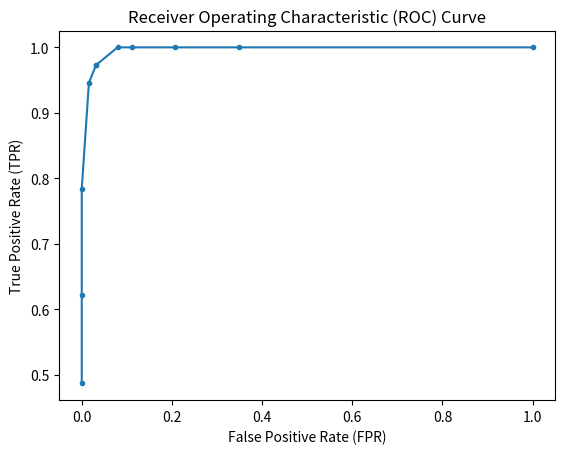

Reproduce this figure in Python.
from matplotlib import pyplot as plt
from numpy import random

random.seed(42)

truth_labels = [1 if random.rand() > 0.6 else 0 for _ in range(100)]
predicted_probs = [max(0, min(1, random.normal(loc=label, scale=0.3))) for label in truth_labels]

def roc_curve(truth_labels, predicted_probs):
    thresholds = [0.1 * i for i in range(11)]
    tprs, fprs = [], []
    for threshold in thresholds:
        tp = fp = tn = fn = 0
        # TODO: calculate TP, FP, TN, FN
        for i in range(len(truth_labels)):
            if predicted_probs[i] >= threshold:
                if truth_labels[i] == 1:
                    tp += 1
                else:
                    fp += 1
            else:
                if truth_labels[i] == 1:
                    fn += 1
                else:
                    tn += 1
        # TODO: append a new TPR value to the tprs array
        tprs.append(tp/(tp+fn))
        # TODO: append a new FPR value to the fprs array
        fprs.append(fp/(tn+fp))
    return tprs, fprs

def compute_aucroc(tprs, fprs):
    aucroc = 0
    for i in range(1, len(tprs)):
        aucroc += 0.5 * abs(fprs[i] - fprs[i - 1]) * (tprs[i] + tprs[i - 1])
    return aucroc

tprs, fprs = roc_curve(truth_labels, predicted_probs)

plt.plot(fprs, tprs, marker='.')
plt.xlabel('False Positive Rate (FPR)')
plt.ylabel('True Positive Rate (TPR)')
plt.title('Receiver Operating Characteristic (ROC) Curve')
plt.show()

aucroc = compute_aucroc(tprs, fprs)
print(f"The AUC-ROC value is: {aucroc}")

